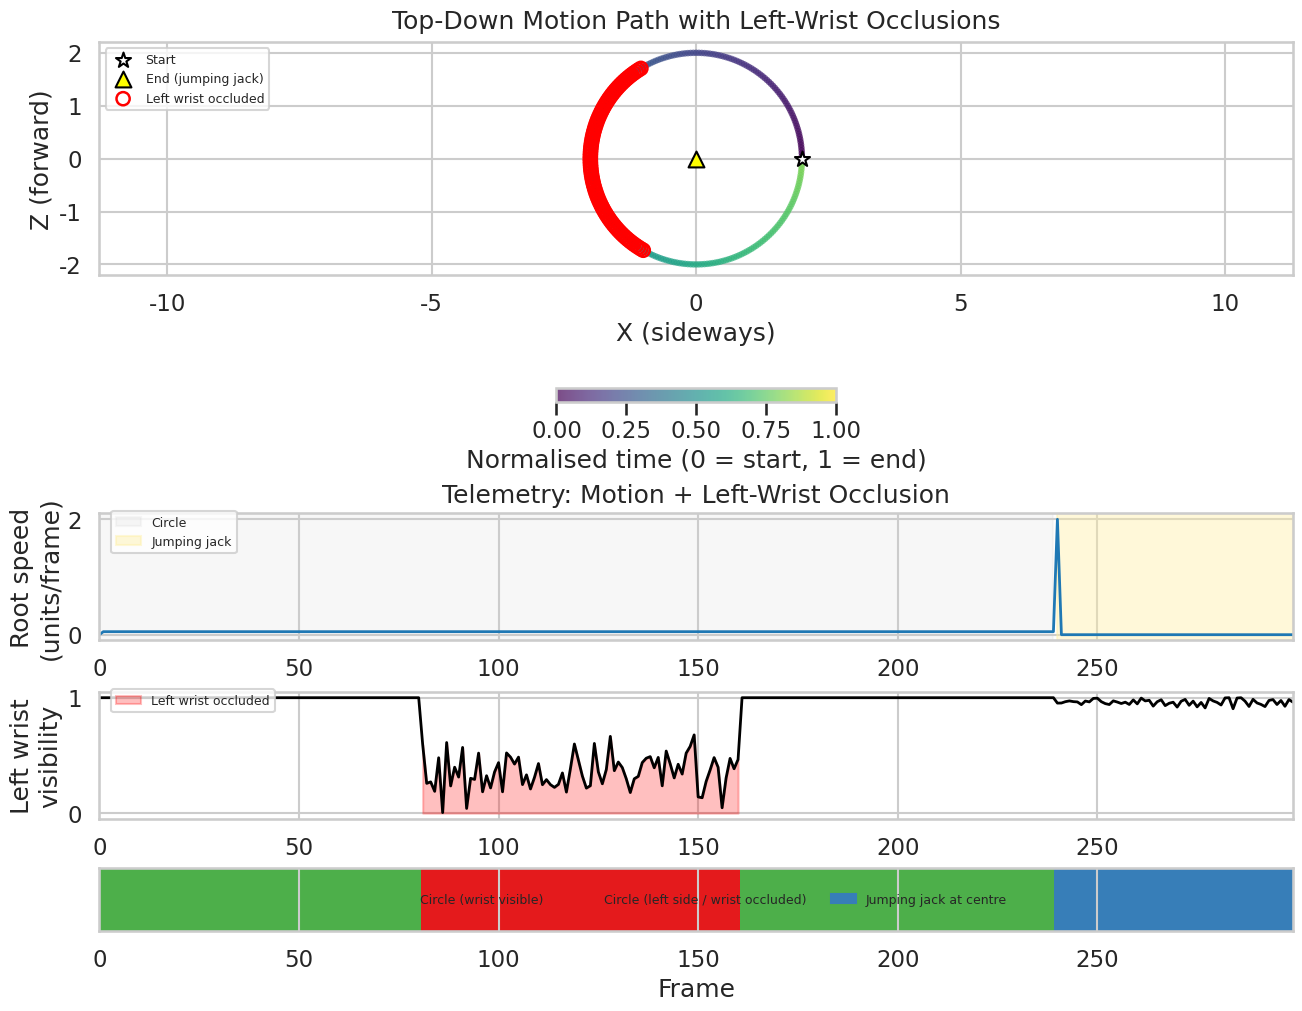

The matplotlib source for this figure:
# ==========================================================
# TELEMETRY: MOTION + OCCLUDED LEFT WRIST  (layout fixed)
# ==========================================================

import numpy as np
import matplotlib.pyplot as plt
import seaborn as sns

sns.set_theme(context="talk", style="whitegrid")

# ----------------------------------------------------------
# 1) Motion: circle walk + jumping jack
# ----------------------------------------------------------
F_circle = 240
F_jump   = 60
F        = F_circle + F_jump
frames   = np.arange(F)

theta  = np.linspace(0, 2*np.pi, F_circle, endpoint=False)
radius = 2.0

root_circle_x = radius * np.cos(theta)
root_circle_z = radius * np.sin(theta)

root_jump_x = np.zeros(F_jump)
root_jump_z = np.zeros(F_jump)

step_period = 40
walk_phase  = 2*np.pi * np.arange(F_circle) / step_period
root_circle_y = 1.0 + 0.08 * np.sin(2 * walk_phase)

jump_phase  = np.linspace(0, np.pi, F_jump)
root_jump_y = 1.0 + 0.45 * np.sin(jump_phase)

root_x = np.concatenate([root_circle_x, root_jump_x])
root_y = np.concatenate([root_circle_y, root_jump_y])
root_z = np.concatenate([root_circle_z, root_jump_z])

Root = np.stack([root_x, root_y, root_z], axis=1)

vel = np.zeros((F, 2))
vel[1:, 0] = np.diff(root_x)
vel[1:, 1] = np.diff(root_z)
speed = np.linalg.norm(vel, axis=1)

# ----------------------------------------------------------
# 2) Left-wrist occlusion pattern (same as 3D vis)
# ----------------------------------------------------------
np.random.seed(1)

left_wrist_vis = np.ones(F)

idx_left_side = np.where(
    (np.arange(F_circle) > 30) & (root_circle_x < -0.5*radius)
)[0]

left_wrist_vis[idx_left_side] = 0.35 + 0.15 * np.random.randn(len(idx_left_side))
left_wrist_vis[F_circle:] = 0.96 + 0.03 * np.random.randn(F_jump)
left_wrist_vis = np.clip(left_wrist_vis, 0.0, 1.0)

lw_occluded = left_wrist_vis < 0.8

state = np.zeros(F, dtype=int)      # 0 = normal circle
state[idx_left_side] = 1            # 1 = left-side / wrist occluded
state[F_circle:] = 2                # 2 = jumping jack

state_labels = [
    "Circle (wrist visible)",
    "Circle (left side / wrist occluded)",
    "Jumping jack at centre",
]
state_colors = ["#4daf4a", "#e41a1c", "#377eb8"]

# ----------------------------------------------------------
# 3) Telemetry figure (path made larger & clearer)
# ----------------------------------------------------------
fig, (ax_path, ax_speed, ax_vis, ax_state) = plt.subplots(
    4, 1,
    figsize=(13, 10),
    gridspec_kw={"height_ratios": [2.2, 1.2, 1.2, 0.6]},
    constrained_layout=True
)

# ---------- Top-down path ----------
t_norm = frames / (F - 1 + 1e-8)
sc = ax_path.scatter(
    root_x, root_z,
    c=t_norm, cmap="viridis", s=22, alpha=0.7, edgecolors="none"
)
ax_path.set_aspect("equal", adjustable="datalim")
ax_path.set_xlabel("X (sideways)")
ax_path.set_ylabel("Z (forward)")
ax_path.set_title("Top-Down Motion Path with Left-Wrist Occlusions", pad=10)

# start / end markers
ax_path.scatter(root_x[0], root_z[0],
                marker="*", s=130, color="white", edgecolors="black",
                zorder=5, label="Start")
ax_path.scatter(root_x[-1], root_z[-1],
                marker="^", s=130, color="yellow", edgecolors="black",
                zorder=5, label="End (jumping jack)")

# highlight occluded frames
ax_path.scatter(
    root_x[lw_occluded], root_z[lw_occluded],
    facecolors="none", edgecolors="red", s=90, linewidths=1.8,
    label="Left wrist occluded"
)

# horizontal colorbar under the circle so it doesn't squeeze the axis
cb = fig.colorbar(
    sc, ax=ax_path,
    orientation="horizontal",
    pad=0.18,                 # space between circle axis and colorbar
    fraction=0.06
)
cb.set_label("Normalised time (0 = start, 1 = end)")

ax_path.legend(
    loc="upper left",
    fontsize=9,
    frameon=True
)

# ---------- Speed telemetry ----------
ax_speed.plot(frames, speed, color="#1f78b4", linewidth=2)
ax_speed.set_ylabel("Root speed\n(units/frame)")
ax_speed.set_title("Telemetry: Motion + Left-Wrist Occlusion", pad=8)
ax_speed.set_xlim(0, F-1)

ax_speed.axvspan(0, F_circle-1, color="#cccccc", alpha=0.15, label="Circle")
ax_speed.axvspan(F_circle, F-1, color="#ffefa0", alpha=0.4, label="Jumping jack")

ax_speed.legend(
    loc="upper left",
    bbox_to_anchor=(0.01, 1.02),
    borderaxespad=0,
    fontsize=9
)

# ---------- Visibility telemetry ----------
ax_vis.plot(frames, left_wrist_vis, color="black", linewidth=2)
ax_vis.set_xlim(0, F-1)
ax_vis.set_ylim(-0.05, 1.05)
ax_vis.set_ylabel("Left wrist\nvisibility")

ax_vis.fill_between(
    frames, 0, left_wrist_vis,
    where=lw_occluded,
    color="red", alpha=0.25,
    label="Left wrist occluded"
)

ax_vis.legend(
    loc="upper left",
    bbox_to_anchor=(0.01, 1.02),
    borderaxespad=0,
    fontsize=9
)

# ---------- Phase / state strip ----------
state_strip = state[np.newaxis, :]
cmap = plt.matplotlib.colors.ListedColormap(state_colors)
ax_state.imshow(state_strip, aspect="auto", cmap=cmap,
                extent=[0, F-1, 0, 1])
ax_state.set_yticks([])
ax_state.set_xlabel("Frame")

handles = [
    plt.matplotlib.patches.Patch(color=state_colors[i], label=state_labels[i])
    for i in range(3)
]
ax_state.legend(
    handles=handles,
    loc="center",
    ncol=3,
    fontsize=9,
    frameon=False
)

plt.show()
